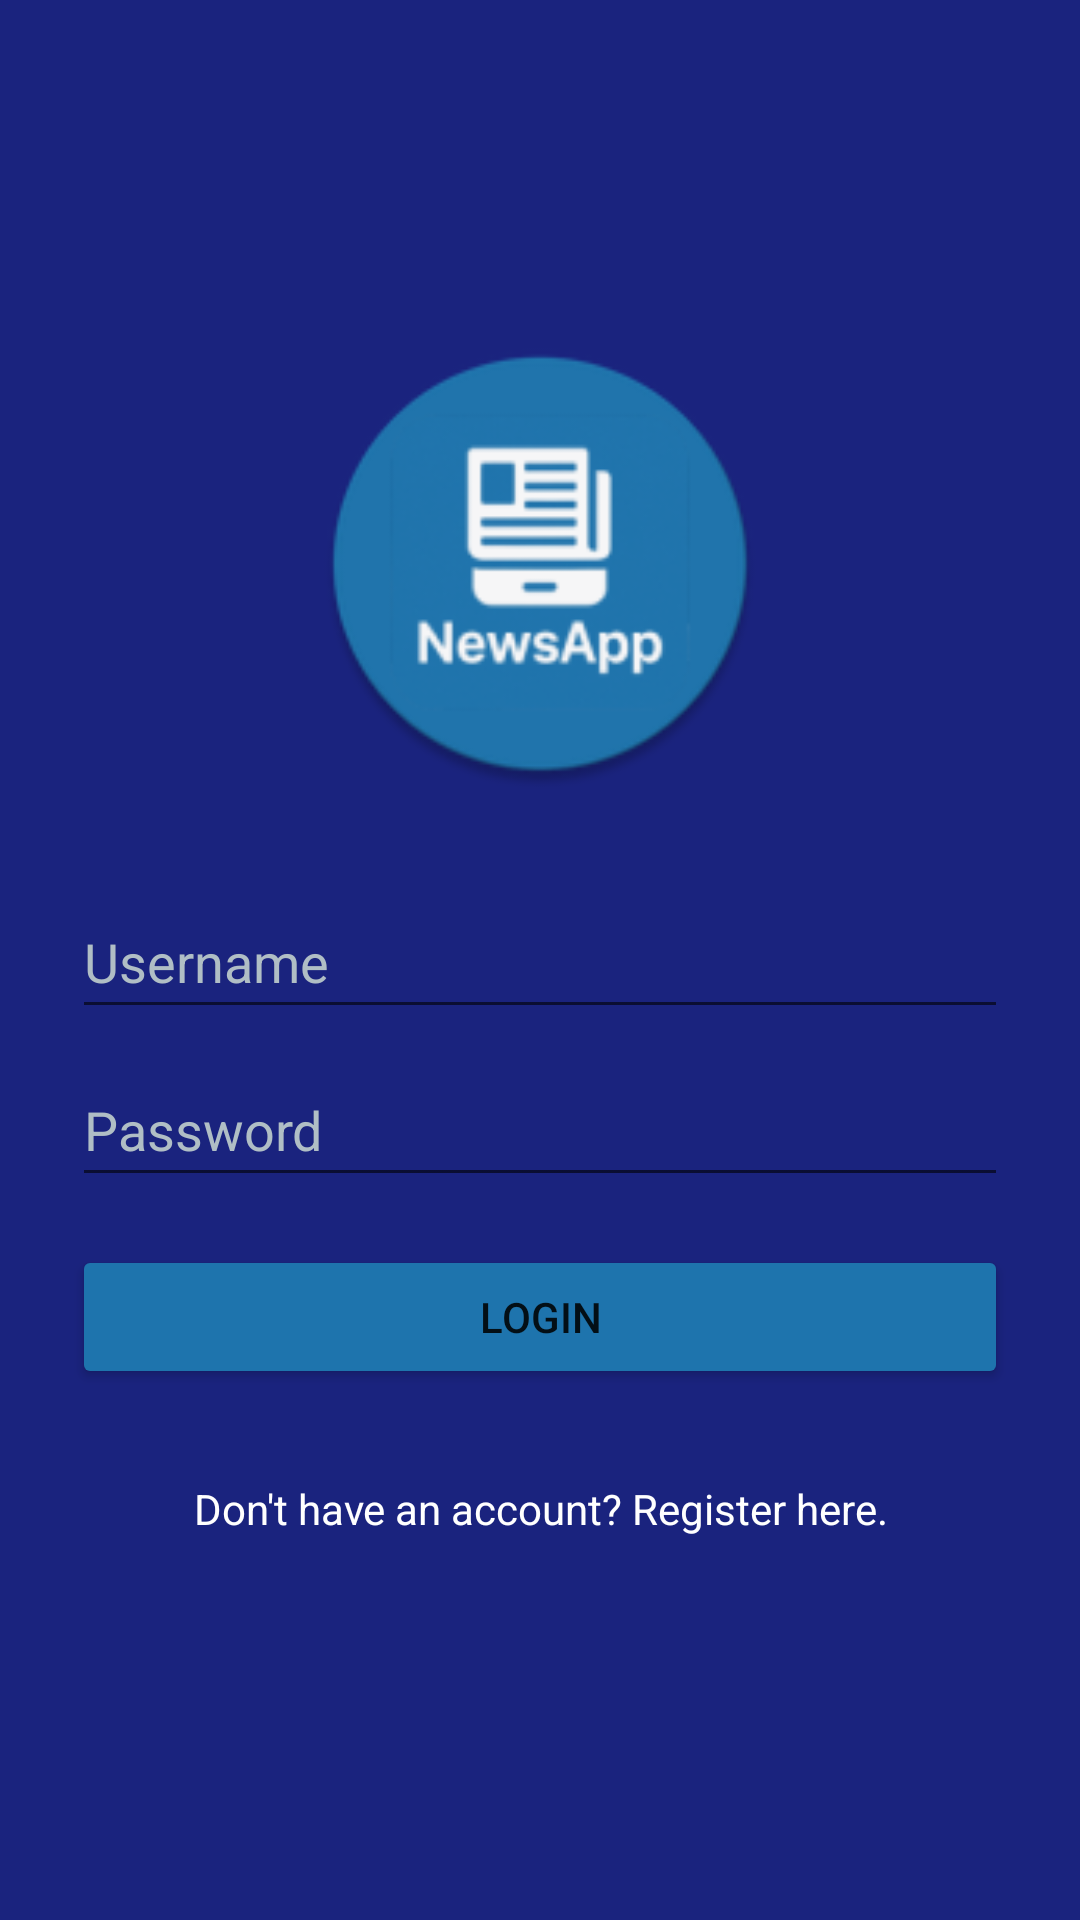

Produce the Android XML layout that renders to this screen, including the resource entries it uses.
<!-- AndroidManifest.xml: application theme Theme.NewsApp -->
<!-- res/layout/activity_login.xml -->
<?xml version="1.0" encoding="utf-8"?>
<LinearLayout xmlns:android="http://schemas.android.com/apk/res/android"
    xmlns:tools="http://schemas.android.com/tools"
    android:layout_width="match_parent"
    android:layout_height="match_parent"
    android:orientation="vertical"
    android:padding="24dp"
    android:gravity="center"
    android:background="@color/dark_blue_background"
    tools:context="com.android.newsapp.LoginActivity">

    <ImageView
        android:id="@+id/imageViewAppLogo"
        android:layout_width="150dp"
        android:layout_height="150dp"
        android:layout_marginBottom="32dp"
        android:src="@mipmap/ic_launcher_round"
        android:contentDescription="@string/app_name" />

    <EditText
        android:id="@+id/editTextUsername"
        android:layout_width="match_parent"
        android:layout_height="wrap_content"
        android:minHeight="48dp"
        android:hint="@string/hint_username"
        android:inputType="text"
        android:autofillHints="username"
        android:textColor="@color/text_color_light"
        android:textColorHint="@color/text_color_medium"/>

    <EditText
        android:id="@+id/editTextPassword"
        android:layout_width="match_parent"
        android:layout_height="wrap_content"
        android:layout_marginTop="8dp"
        android:minHeight="48dp"
        android:hint="@string/hint_password"
        android:inputType="textPassword"
        android:autofillHints="password"
        android:textColor="@color/text_color_light"
        android:textColorHint="@color/text_color_medium"/>

    <Button
        android:id="@+id/buttonLogin"
        android:layout_width="match_parent"
        android:layout_height="wrap_content"
        android:layout_marginTop="16dp"
        android:text="@string/button_login"
        android:backgroundTint="@color/icon_accent"/>  <TextView
    android:id="@+id/textViewGoToRegister"
    android:layout_width="match_parent"
    android:layout_height="wrap_content"
    android:minHeight="48dp"
    android:gravity="center"
    android:padding="8dp"
    android:layout_marginTop="16dp"
    android:text="@string/text_register_prompt"
    android:textColor="@color/text_color_light"
    android:clickable="true"
    android:focusable="true" />

</LinearLayout>
<!-- resources referenced by this layout -->
<resources>
  <color name="dark_blue_background">#1A237E</color>
  <color name="icon_accent">#1E74AD</color>
  <color name="text_color_light">#FFFFFF</color>
  <color name="text_color_medium">#B0BEC5</color>
  <!-- mipmap ic_launcher_round: webp bitmap (mipmap-hdpi, 4008 bytes) -->
  <string name="app_name">NewsApp</string>
  <string name="button_login">Login</string>
  <string name="hint_password">Password</string>
  <string name="hint_username">Username</string>
  <string name="text_register_prompt">Don\'t have an account? Register here.</string>
  <style name="Theme.NewsApp" parent="Theme.MaterialComponents.DayNight.NoActionBar">
          
          <item name="colorPrimary">@color/purple_500</item>
          <item name="colorPrimaryVariant">@color/purple_700</item>
          <item name="colorOnPrimary">@color/white</item>
          <item name="colorSecondary">@color/teal_200</item>
          <item name="colorOnSecondary">@color/black</item>
          <item name="colorSurface">@color/white</item>
          <item name="android:colorBackground">@color/white</item>
          <item name="android:statusBarColor" tools:targetApi="l">@android:color/transparent</item>
          <item name="android:windowLightStatusBar">true</item>
      </style>
  <color name="purple_500">#FF6200EE</color>
  <color name="purple_700">#FF3700B3</color>
  <color name="white">#FFFFFFFF</color>
  <color name="teal_200">#FF03DAC5</color>
  <color name="black">#FF000000</color>
</resources>
